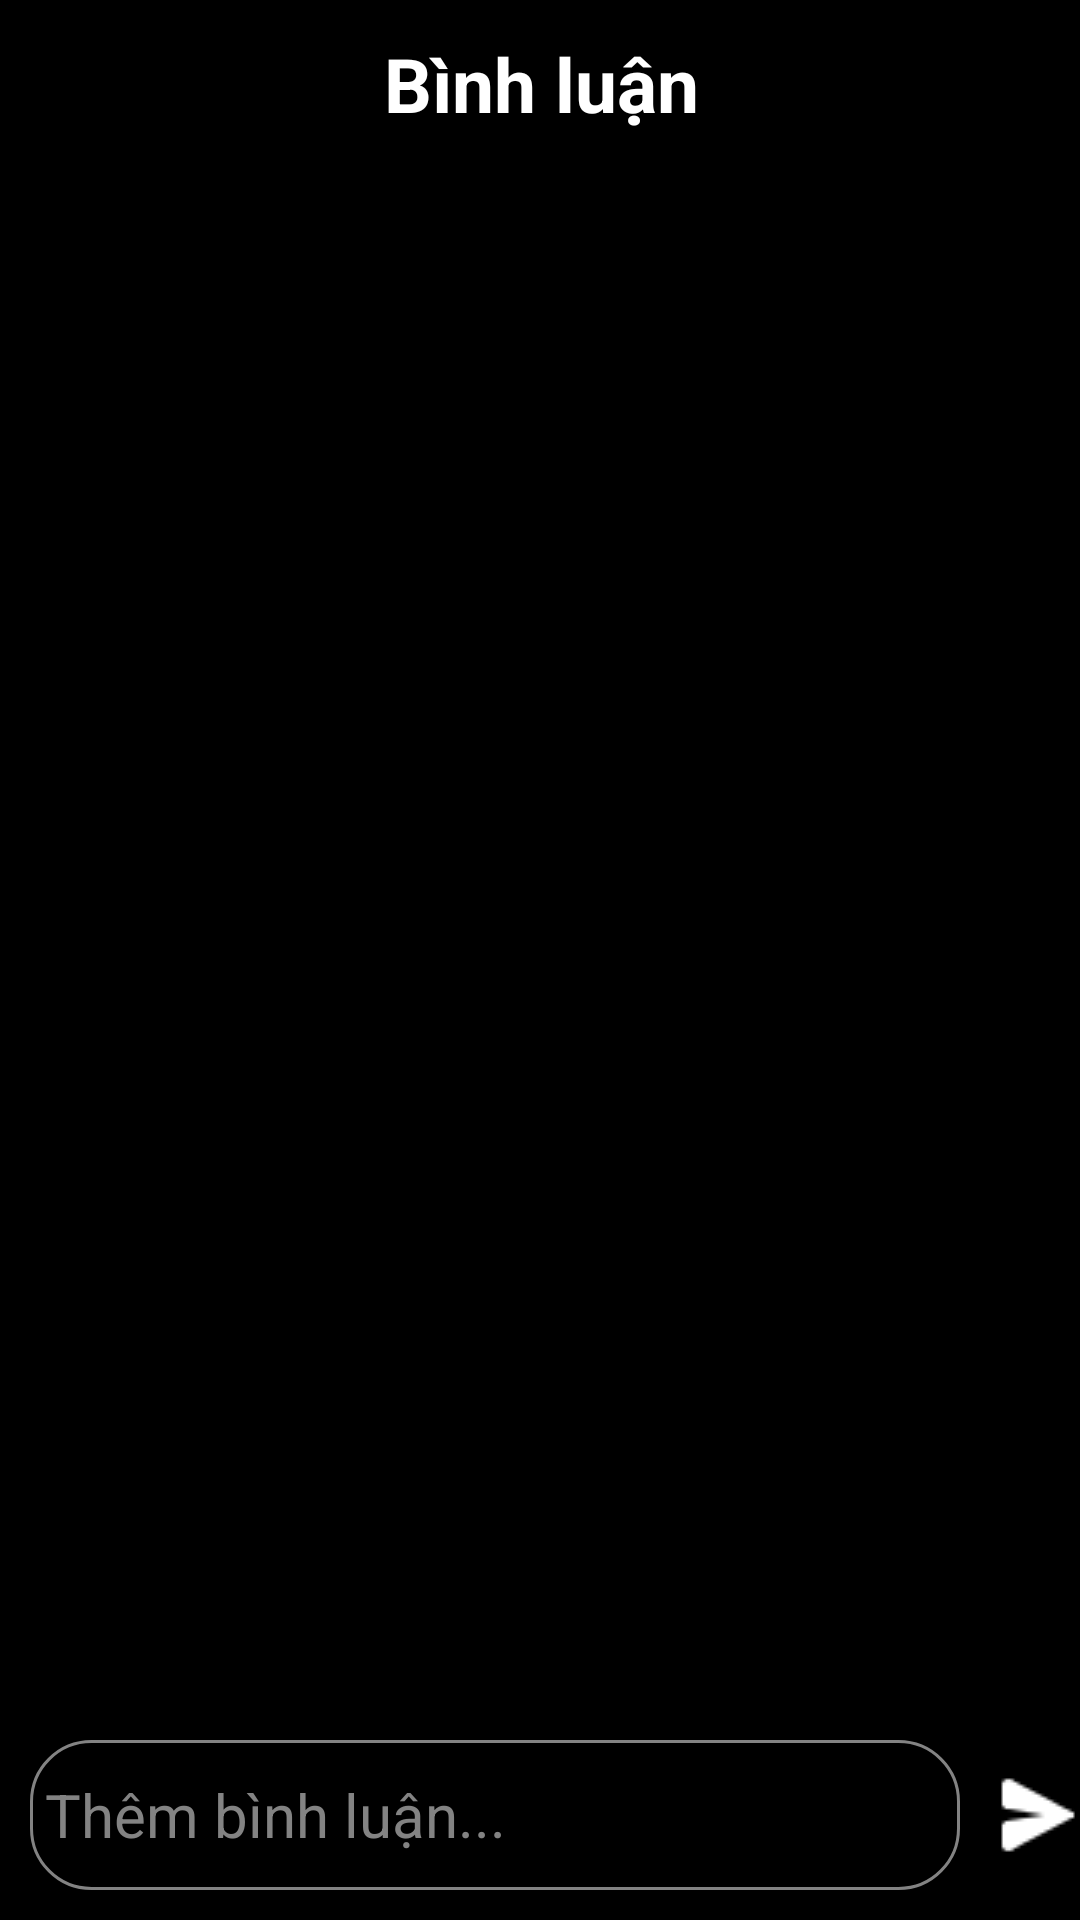

Android layout source for this screen:
<!-- AndroidManifest.xml: application theme Theme.SocialMedia -->
<!-- res/layout/activity_comment.xml -->
<?xml version="1.0" encoding="utf-8"?>
<RelativeLayout xmlns:android="http://schemas.android.com/apk/res/android"
    xmlns:app="http://schemas.android.com/apk/res-auto"
    xmlns:tools="http://schemas.android.com/tools"
    android:layout_width="match_parent"
    android:layout_height="match_parent"
    tools:context=".CommentAct"
    android:background="@color/black">
    <LinearLayout
        android:layout_width="match_parent"
        android:layout_height="match_parent"
        android:orientation="vertical">
        <androidx.appcompat.widget.Toolbar
            android:layout_width="match_parent"
            android:layout_height="?attr/actionBarSize"
            android:background="@color/black">
            <RelativeLayout
                android:layout_width="match_parent"
                android:layout_height="match_parent"
                android:layout_marginRight="15dp">

                <ImageView
                    android:id="@+id/iv_back_cmt"
                    android:layout_width="40dp"
                    android:layout_height="40dp"
                    android:layout_marginTop="10dp"
                    android:src="@drawable/ic_back" />

                <TextView
                    android:layout_width="wrap_content"
                    android:layout_height="wrap_content"
                    android:layout_centerInParent="true"
                    android:text="Bình luận"
                    android:textColor="@color/white"
                    android:textSize="25sp"
                    android:textStyle="bold" />

                <ImageView
                    android:id="@+id/iv_menu_cmt"
                    android:layout_width="40dp"
                    android:layout_height="40dp"
                    android:layout_marginTop="10dp"
                    android:src="@drawable/ic_more"
                    android:layout_alignParentRight="true"/>
            </RelativeLayout>
        </androidx.appcompat.widget.Toolbar>

        <androidx.core.widget.NestedScrollView
            android:layout_width="match_parent"
            android:layout_height="match_parent">

            <androidx.recyclerview.widget.RecyclerView
                android:id="@+id/rcv_cmt"
                android:layout_width="match_parent"
                android:layout_height="match_parent"/>
        </androidx.core.widget.NestedScrollView>
    </LinearLayout>

    <LinearLayout
        android:layout_width="match_parent"
        android:layout_height="wrap_content"
        android:orientation="horizontal"
        android:layout_alignParentBottom="true"
        android:weightSum="4">

        <EditText
            android:id="@+id/edt_post_cmt"
            android:layout_width="match_parent"
            android:layout_height="50dp"
            android:background="@drawable/bg_comment"
            android:layout_margin="10dp"
            android:layout_weight="3"
            android:textSize="20sp"
            android:textColor="@color/white"
            android:textColorHint="@color/gray"
            android:hint="Thêm bình luận..."
            android:padding="5dp"
            android:inputType="textMultiLine"
            android:maxLines="3"/>

        <ImageView
            android:id="@+id/iv_post_cmt"
            android:layout_width="40dp"
            android:layout_height="40dp"
            android:src="@drawable/ic_send2"
            android:layout_weight="1"
            android:layout_gravity="center_vertical"/>

    </LinearLayout>

</RelativeLayout>
<!-- resources referenced by this layout -->
<resources>
  <color name="black">#FF000000</color>
  <color name="gray">#838383</color>
  <color name="white">#FFFFFFFF</color>
  <!-- drawable bg_comment (drawable) -->
  <?xml version="1.0" encoding="utf-8"?>
  <shape xmlns:android="http://schemas.android.com/apk/res/android">
      <solid android:color="@color/black"/>
      <corners android:radius="20dp"/>
      <stroke android:color="@color/gray"
          android:width="1dp"/>
  </shape>
  <!-- drawable ic_send2: png bitmap (drawable, 474 bytes) -->
  <style name="Theme.SocialMedia" parent="Theme.MaterialComponents.DayNight.DarkActionBar">
          
          <item name="colorPrimary">@color/purple_500</item>
          <item name="colorPrimaryVariant">@color/purple_700</item>
          <item name="colorOnPrimary">@color/white</item>
          
          <item name="colorSecondary">@color/teal_200</item>
          <item name="colorSecondaryVariant">@color/teal_700</item>
          <item name="colorOnSecondary">@color/black</item>
          
          <item name="android:statusBarColor" tools:targetApi="l">?attr/colorPrimaryVariant</item>
          
      </style>
  <color name="purple_500">#FF6200EE</color>
  <color name="purple_700">#000000</color>
  <color name="teal_200">#FF03DAC5</color>
  <color name="teal_700">#FF018786</color>
</resources>
